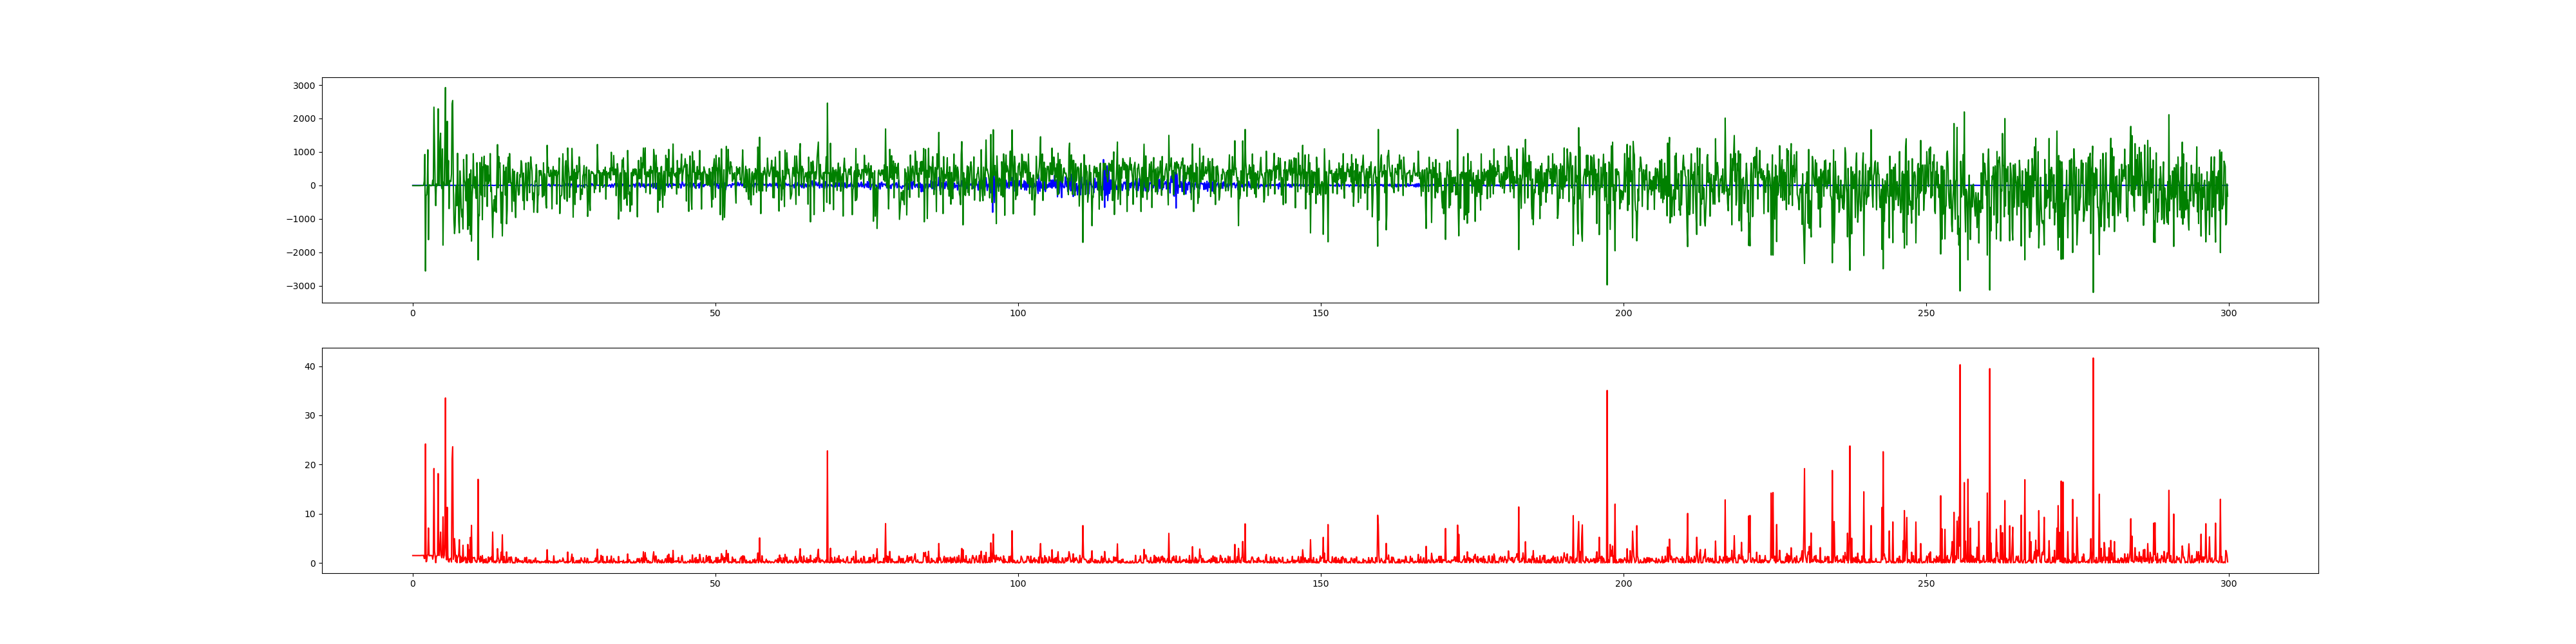

Values plotted in this chart, from the file beside it:
, before, after
0, -0.07699, -8.879
1, -0.06888, -9.412
2, -0.0778, -9.057
3, -0.07172, -8.759
4, -0.07253, -9.294
5, -0.07658, -9.305
6, -0.07901, -9.013
7, -0.08185, -9.464
8, -0.07375, -8.889
9, -0.0701, -8.898
10, -0.06362, -7.852
11, -0.05916, -8.637
12, -0.07496, -10.32
13, -0.1045, -8.783
14, -0.09482, -4.02
15, -0.0312, -6.805
16, -0.05187, -7.578
17, -0.128, -1.978
18, -0.03363, 3.171
19, 0.19, 125
20, 0.08469, 924.2
21, -0.4716, -2563
22, -0.5158, -315
23, -0.03079, -277.2
24, 0.1066, -2.019
25, -0.3217, 1063
26, -0.4084, -1626
27, -0.1665, -16.48
28, 0.05268, 14.89
29, -0.01823, -4.146
30, 0.0624, -14.24
31, -0.06929, -7.254
32, -0.03849, -6.149
33, 0.2788, 154.7
34, 0.08266, -8.146
35, -0.297, 2339
36, -0.08631, 1166
37, -0.08874, -22.19
38, -0.449, -606.7
39, -0.1787, 42.79
40, -0.1434, -15.48
41, -0.1268, 3.04
42, -0.07456, 2290
43, 0.0701, 1.506
44, -0.06362, -6.262
45, -0.4056, 1297
46, -0.1049, 1559
47, -0.2763, 11.99
48, -0.6552, -94.93
49, 0.1641, 1090
50, 0.4591, -1790
51, -0.6892, 97.42
52, -0.2942, -1.49
53, -0.3452, 1312
54, -0.005673, 2926
55, 0.4546, -4.436
56, -0.01702, 189.4
57, -0.07537, 1916
58, 1.074, 10.1
59, -0.4854, 740.6
... 2,939 more rows
